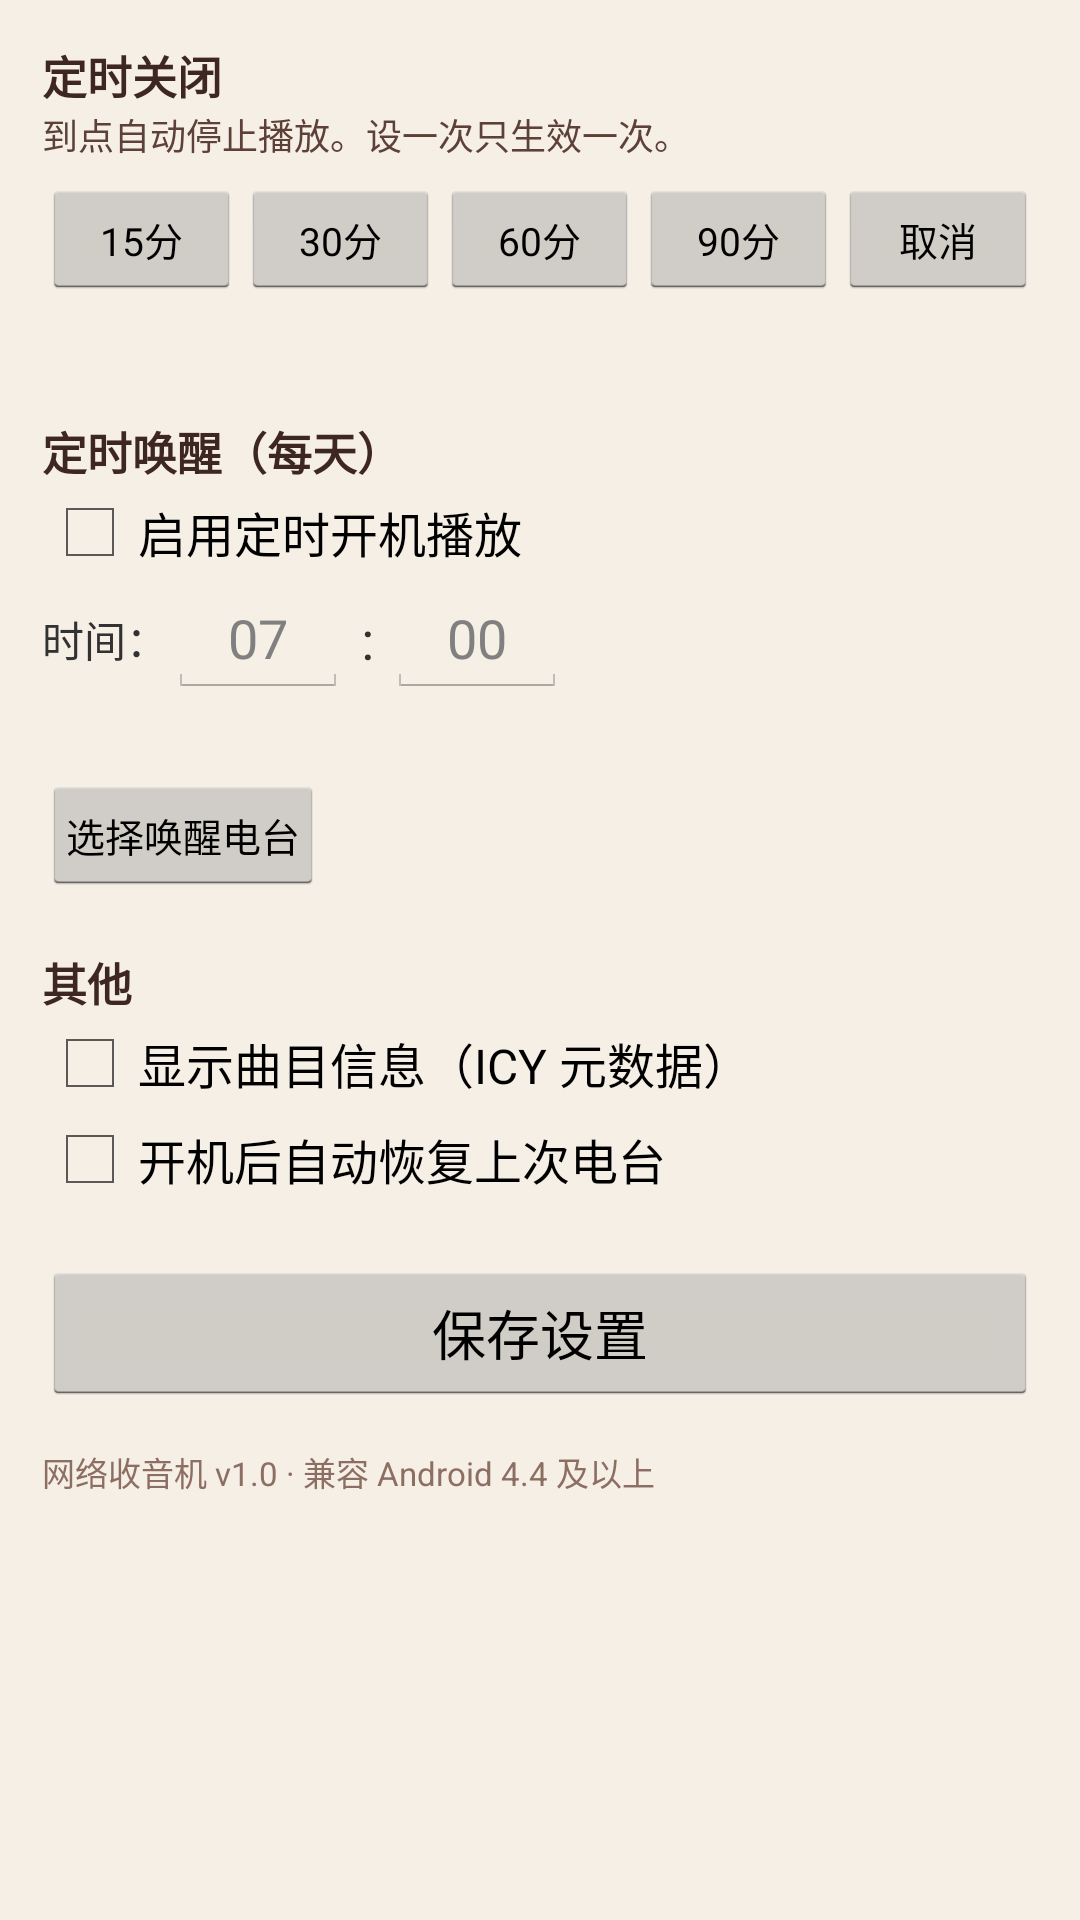

This screen was rendered from an Android layout file. Write that file and the resources it references.
<!-- AndroidManifest.xml: application theme AppTheme -->
<!-- res/layout/activity_settings.xml -->
<?xml version="1.0" encoding="utf-8"?>
<ScrollView xmlns:android="http://schemas.android.com/apk/res/android"
    android:layout_width="match_parent"
    android:layout_height="match_parent"
    android:background="#F5EFE6">

    <LinearLayout
        android:layout_width="match_parent"
        android:layout_height="wrap_content"
        android:orientation="vertical"
        android:padding="14dp">

        
        <TextView style="@style/SectionTitle" android:layout_width="wrap_content"
            android:layout_height="wrap_content" android:text="定时关闭" />

        <TextView
            android:layout_width="match_parent" android:layout_height="wrap_content"
            android:textSize="12sp" android:textColor="#5D4037"
            android:text="到点自动停止播放。设一次只生效一次。" />

        <LinearLayout
            android:layout_width="match_parent" android:layout_height="wrap_content"
            android:orientation="horizontal" android:layout_marginTop="6dp">
            <Button android:id="@+id/sleep_15" style="@style/SmallButton"
                android:layout_width="0dp" android:layout_height="wrap_content" android:layout_weight="1" android:text="15分" />
            <Button android:id="@+id/sleep_30" style="@style/SmallButton"
                android:layout_width="0dp" android:layout_height="wrap_content" android:layout_weight="1" android:text="30分" />
            <Button android:id="@+id/sleep_60" style="@style/SmallButton"
                android:layout_width="0dp" android:layout_height="wrap_content" android:layout_weight="1" android:text="60分" />
            <Button android:id="@+id/sleep_90" style="@style/SmallButton"
                android:layout_width="0dp" android:layout_height="wrap_content" android:layout_weight="1" android:text="90分" />
            <Button android:id="@+id/sleep_off" style="@style/SmallButton"
                android:layout_width="0dp" android:layout_height="wrap_content" android:layout_weight="1" android:text="取消" />
        </LinearLayout>

        <TextView android:id="@+id/sleep_status"
            android:layout_width="match_parent" android:layout_height="wrap_content"
            android:layout_marginTop="4dp" android:textSize="13sp" android:textColor="#2E7D32" />

        
        <TextView style="@style/SectionTitle" android:layout_width="wrap_content"
            android:layout_height="wrap_content" android:layout_marginTop="18dp"
            android:text="定时唤醒（每天）" />

        <CheckBox android:id="@+id/alarm_enabled"
            android:layout_width="wrap_content" android:layout_height="wrap_content"
            android:text="启用定时开机播放" />

        <LinearLayout
            android:layout_width="match_parent" android:layout_height="wrap_content"
            android:orientation="horizontal" android:gravity="center_vertical">
            <TextView android:layout_width="wrap_content" android:layout_height="wrap_content"
                android:text="时间：" />
            <EditText android:id="@+id/alarm_hour" android:layout_width="60dp"
                android:layout_height="wrap_content" android:inputType="number"
                android:maxLength="2" android:gravity="center" android:hint="07" />
            <TextView android:layout_width="wrap_content" android:layout_height="wrap_content"
                android:text=" : " android:textSize="18sp" />
            <EditText android:id="@+id/alarm_minute" android:layout_width="60dp"
                android:layout_height="wrap_content" android:inputType="number"
                android:maxLength="2" android:gravity="center" android:hint="00" />
        </LinearLayout>

        <TextView android:id="@+id/alarm_station_label"
            android:layout_width="match_parent" android:layout_height="wrap_content"
            android:layout_marginTop="4dp" android:textSize="13sp" android:textColor="#5D4037" />

        <Button android:id="@+id/alarm_pick" style="@style/SmallButton"
            android:layout_width="wrap_content" android:layout_height="wrap_content"
            android:layout_marginTop="4dp" android:text="选择唤醒电台" />

        
        <TextView style="@style/SectionTitle" android:layout_width="wrap_content"
            android:layout_height="wrap_content" android:layout_marginTop="18dp"
            android:text="其他" />

        <CheckBox android:id="@+id/show_icy"
            android:layout_width="wrap_content" android:layout_height="wrap_content"
            android:text="显示曲目信息（ICY 元数据）" />

        <CheckBox android:id="@+id/boot_resume"
            android:layout_width="wrap_content" android:layout_height="wrap_content"
            android:text="开机后自动恢复上次电台" />

        <Button android:id="@+id/save_btn"
            android:layout_width="match_parent" android:layout_height="wrap_content"
            android:layout_marginTop="18dp" android:text="保存设置" />

        <TextView
            android:layout_width="match_parent" android:layout_height="wrap_content"
            android:layout_marginTop="14dp" android:textSize="11sp" android:textColor="#8D6E63"
            android:text="网络收音机 v1.0 · 兼容 Android 4.4 及以上" />

    </LinearLayout>
</ScrollView>
<!-- resources referenced by this layout -->
<resources>
  <style name="SectionTitle">
          <item name="android:textSize">15sp</item>
          <item name="android:textStyle">bold</item>
          <item name="android:textColor">#3E2723</item>
      </style>
  <style name="SmallButton">
          <item name="android:textSize">13sp</item>
          <item name="android:minWidth">60dp</item>
          <item name="android:minHeight">40dp</item>
          <item name="android:paddingLeft">8dp</item>
          <item name="android:paddingRight">8dp</item>
      </style>
  <style name="AppTheme" parent="@android:style/Theme.Holo.Light.DarkActionBar">
          <item name="android:windowBackground">@android:color/background_light</item>
      </style>
</resources>
